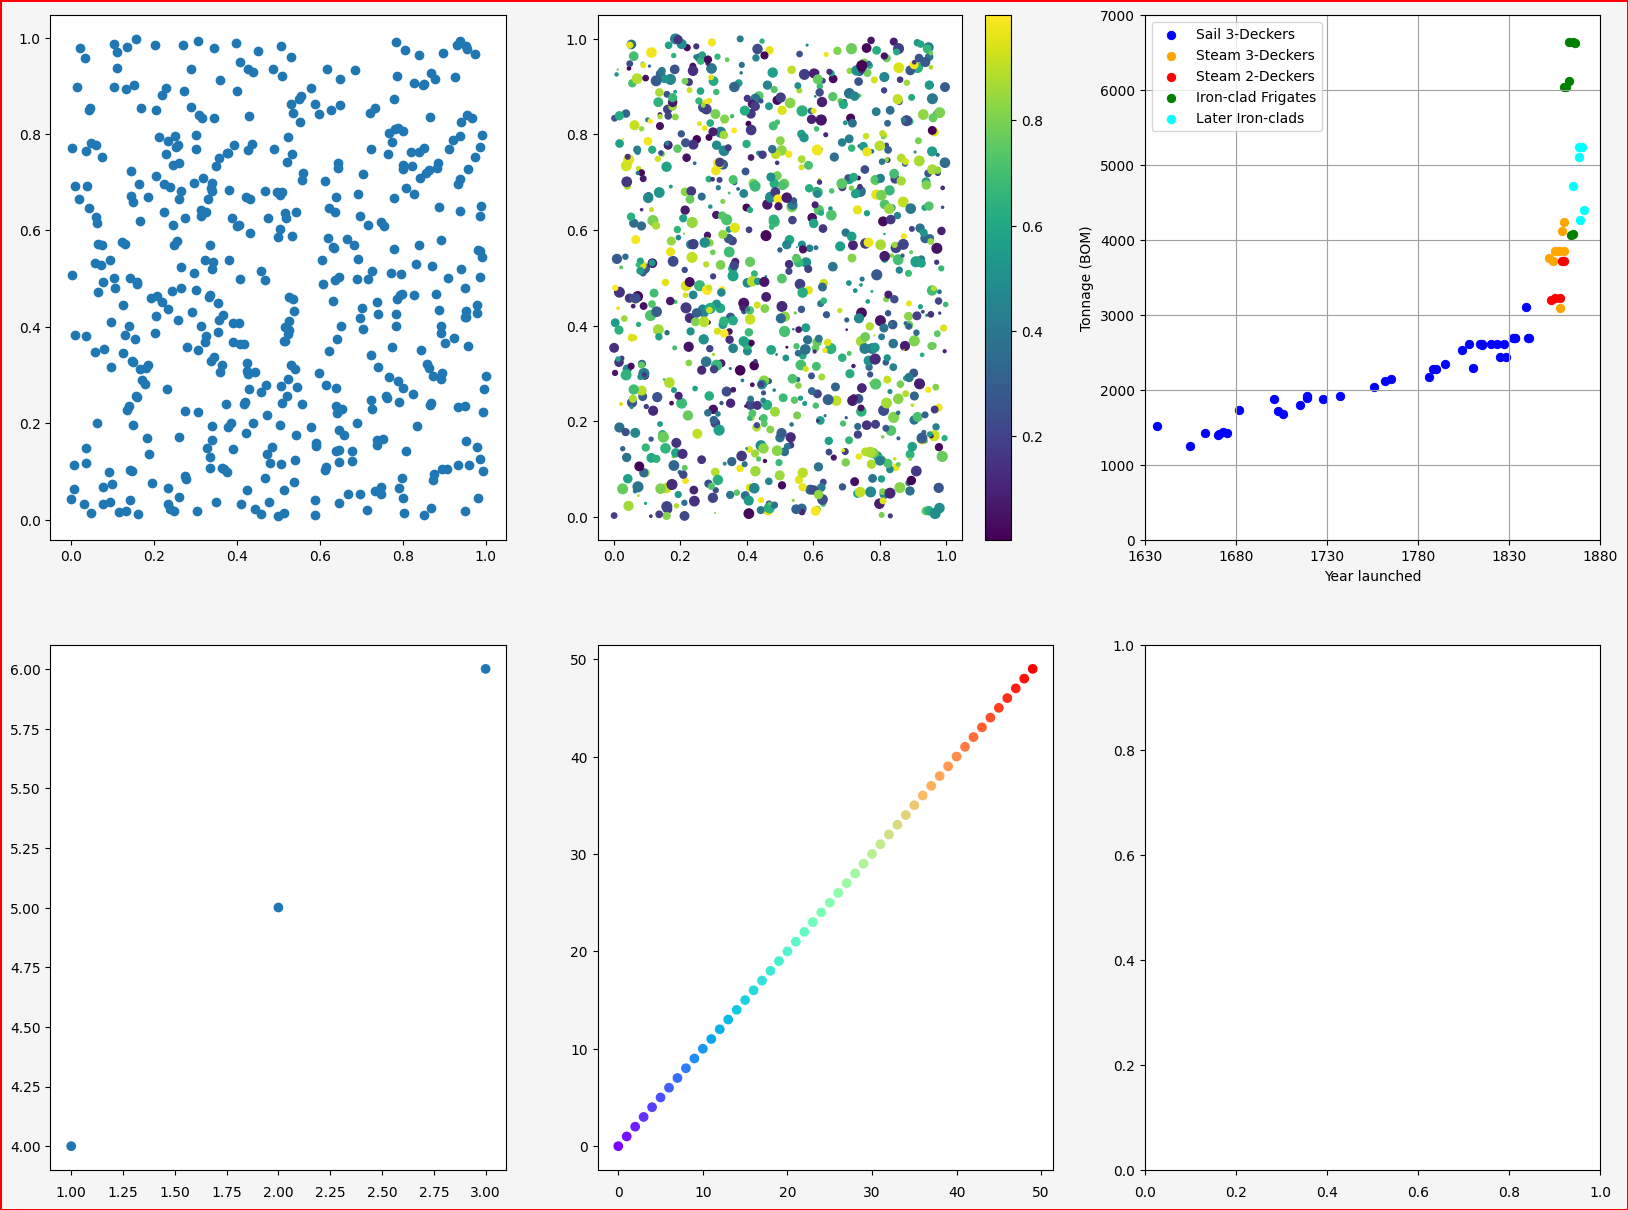

Write the Python code that produced this figure.
# scatter 集合

import sys
import numpy as np
import matplotlib.pyplot as plt
from numpy.random import rand

font_filename = 'C:/_git/vcs/_1.data/______test_files1/_font/msch.ttf'
#設定中文字型及負號正確顯示
#設定中文字型檔
plt.rcParams["font.sans-serif"] = "Microsoft JhengHei" # 將字體換成 Microsoft JhengHei
#設定負號
plt.rcParams["axes.unicode_minus"] = False # 讓負號可正常顯示

print('------------------------------------------------------------')	#60個

#          編號                  圖像大小[英吋]       解析度    背景色                      邊框顏色                      邊框有無
plt.figure(num = 'scatter 集合', figsize = (20, 15), dpi = 84, facecolor = "whitesmoke", edgecolor = "r", linewidth = 1, frameon = True)

#第一張圖
plt.subplot(231)

#散點圖
a = rand(500)
b = rand(500)
plt.scatter(a,b)

#plt.scatter(np.random.randn(100), np.random.randn(100))

#第二張圖
plt.subplot(232)

x = np.random.rand(1000)
y = np.random.rand(1000)
size = np.random.rand(1000) * 50
color = np.random.rand(1000)
plt.scatter(x, y, size, color)
plt.colorbar()

#第三張圖
plt.subplot(233)

from pylab import *

rc("xtick.major", pad=8)

data = """
   Sovereign of the Seas   90     1637   1,522                                             2,500             Sail Three-Decker                  Lavery        
   Naseby                  80     1655   1,258                                             2,100             Sail Three-Decker                  Lavery        
   Prince                 100     1670   1,403                                             2,300             Sail Three-Decker                  Lavery        
   Royal James            100     1671   1,416                                             2,300             Sail Three-Decker                  Lavery        
   Royal Charles          100     1673   1,443                                             2,400             Sail Three-Decker                  Lavery        
   Royal James            100     1675   1,422                                             2,400             Sail Three-Decker                  Lavery        
   Royal Prince            92     1663   1,432                                             2,400             Sail Three-Decker                  Lavery        
   Britannia              100     1682   1,739                                             2,900             Sail Three-Decker                  Lavery        
   Royal Sovereign        100     1701   1,883                                             3,100             Sail Three-Decker                  Lavery        
   Royal Anne             100     1703   1,722                                             2,900             Sail Three-Decker                  Lavery        
   London                 100     1706   1,685                                             2,800             Sail Three-Decker                  Lavery        
   Royal George           100     1715   1,801                                             3,000             Sail Three-Decker                  Lavery        
   Britannia              100     1719   1,895                                             3,100             Sail Three-Decker                  Lavery        
   Royal William          100     1719   1,918                                             3,200             Sail Three-Decker                  Lavery        
   Royal Sovereign        100     1728   1,883                                             3,100             Sail Three-Decker                  Lavery        
   Victory                100     1737   1,921                                             3,200             Sail Three-Decker                  Lavery        
   Royal George           100     1756   2,047                                             3,400             Sail Three-Decker                  Lavery        
   Britannia              100     1762   2,116                                             3,500             Sail Three-Decker                  Lavery        
   Victory                100     1765   2,142                                             3,600             Sail Three-Decker                  Lavery        
   Royal Sovereign        100     1786   2,175                                             3,600             Sail Three-Decker                  Lavery        
   Royal George           100     1788   2,286                                             3,800             Sail Three-Decker                  Lavery        
   Caledonia              120     1808   2,616                                             4,300             Sail Three-Decker                  Lavery        
   Ville de Paris         110     1795   2,351                                             3,900             Sail Three-Decker                  Lavery        
   Hibernia               110     1804   2,530                                             4,200             Sail Three-Decker                  Lavery        
   Queen Charlotte        100     1790   2,286                                             3,800             Sail Three-Decker                  Lavery        
   Nelson                 120     1814   2,617                                             4,300             Sail Three-Decker                  Lavery        
   St Vincent             120     1815   2,601                                             4,300             Sail Three-Decker                  Lavery        
   Howe                   120     1815   2,619                                             4,300             Sail Three-Decker                  Lavery        
   Britannia              120     1820   2,616                                             4,300             Sail Three-Decker                  Lavery        
   Prince Regent          120     1823   2,613                                             4,300             Sail Three-Decker                  Lavery        
   Queen Charlotte        104     1810   2,289                                             3,800             Sail Three-Decker                  Lavery        
   Princess Charlotte     104     1825   2,443                                             4,100             Sail Three-Decker                  Lavery        
   Royal Adelaide         104     1828   2,446                                             4,100             Sail Three-Decker                  Lavery        
   Royal George           120     1827   2,616                                             4,300             Sail Three-Decker                  Lavery        
   Neptune                120     1832   2,694                                             4,500             Sail Three-Decker                  Lavery        
   Royal William          120     1833   2,694                                             4,500             Sail Three-Decker                  Lavery        
   Waterloo               120     1833   2,694                                             4,500             Sail Three-Decker                  Lavery        
   St George              120     1840   2,694                                             4,500             Sail Three-Decker                  Lavery        
   Trafalgar              120     1841   2,694                                             4,500             Sail Three-Decker                  Lavery        
   Queen                  110     1839   3,104                                             5,100             Sail Three-Decker                  Lavery        
   Duke of Wellington     131     1852   3,759                                5,829        5,829 Steam Three-Decker (conversion from sail)      Lambert       
   Marlborough            131     1855   3,853                                6,065        6,065 Steam Three-Decker (conversion from sail)      Lambert       
   Royal Sovereign        131     1857   3,853                                6,065        6,065 Steam Three-Decker (conversion from sail)      Lambert       
   Prince of Wales        131     1860   3,853                                6,065        6,065 Steam Three-Decker (conversion from sail)      Lambert       
   Royal Albert           121     1854   3,726                                5,572        5,572 Steam Three-Decker (conversion from sail)      Lambert       
   Windsor Castle         102     1858   3,099                                             5,100 Steam Three-Decker (conversion from sail)      Lambert       
   Victoria               121     1859   4,116                                6,959        6,959             Steam Three-Decker                 Lambert       
   Howe                   121     1860   4,236                                             7,000             Steam Three-Decker                 Lambert       
   Saint Jean d'Acre      101     1853   3,200                                5,499        5,499              Steam Two-Decker                  Lambert       
   Conqueror              101     1855   3,224                                5,720        5,720              Steam Two-Decker                  Lambert       
   Donegal                101     1858   3,224                                5,720        5,720              Steam Two-Decker                  Lambert       
   Duncan                 101     1859   3,715                                5,950        5,950              Steam Two-Decker                  Lambert       
   Gibraltar              101     1860   3,715                                5,950        5,950              Steam Two-Decker                  Lambert       
   Warrior                 40     1860   6,039                                9,180        9,180             Iron-Clad Frigate              Lyon & Winfield   
   Black Prince            40     1861   6,039                                9,180        9,180             Iron-Clad Frigate              Lyon & Winfield   
   Achilles                26     1863   6,121                                9,820        9,820             Iron-Clad Frigate              Lyon & Winfield   
   Minotaur                36     1863   6,643                               10,690       10,690             Iron-Clad Frigate              Lyon & Winfield   
   Agincourt               36     1865   6,638                               10,600       10,600             Iron-Clad Frigate              Lyon & Winfield   
   Northumberland          36     1866   6,631                               10,784       10,784             Iron-Clad Frigate              Lyon & Winfield   
   Lord Clyde              24     1864   4,067                                7,750        7,750    Centre-Battery Iron-Clad Frigate       Lyon & Winfield   
   Lord Warden             16     1865   4,080                                7,842        7,842    Centre-Battery Iron-Clad Frigate       Lyon & Winfield   
   Bellerophon             15     1865   4,720                                7,551        7,551          Centre-Battery Iron-Clad          Lyon & Winfield   
   Hercules                14     1868   5,234                                8,830        8,830          Centre-Battery Iron-Clad          Lyon & Winfield   
   Monarch                  7     1868   5,102                                8,322        8,322             Masted Turret Ship             Lyon & Winfield   
   Captain                  6     1869   4,272                                7,767        7,767             Masted Turret Ship             Lyon & Winfield   
   Sultan                  12     1870   5,234                                9,540        9,540          Centre-Battery Iron-Clad          Lyon & Winfield   
   Devastation              4     1871   4,407                                9,390        9,390            Mastless Turret Ship            Lyon & Winfield   
   Thunderer                4     1872                                        9,390        9,390            Mastless Turret Ship            Lyon & Winfield   
   Alexandra               12     1875                                        9,490        9,490          Centre-Battery Iron-Clad          Lyon & Winfield   
   Dreadnought              4     1875                                       10,820       10,820            Mastless Turret Ship            Lyon & Winfield   
   Temeraire                8     1876                                        8,571        8,571          Centre-Battery Iron-Clad          Lyon & Winfield   
   Inflexible               4     1876                                       11,880       11,880        Central Citadel Turret Ship         Lyon & Winfield   
"""

s2x, s2y, s3x, s3y, t3x, t3y, ix, iy, lx, ly = [], [], [], [], [], [], [], [], [], []

for l in data.splitlines():
    if len(l) < 5: 
        continue
    n = l[:26].strip()
    y = int(l[33:39])
    try:
        t = int(l[39:47].replace(',', ''))
    except: 
        continue
    if 'Steam Two-Decker' in l:
        s2x.append(y)
        s2y.append(t)
    elif 'Steam Three-Decker' in l:
        s3x.append(y)
        s3y.append(t)
    elif 'Sail Three-Decker' in l:
        t3x.append(y)
        t3y.append(t)
    elif 'igate' in l:
        ix.append(y)
        iy.append(t)
    else:
        lx.append(y)
        ly.append(t)

ll = .7
scatter(t3x, t3y, c='b', marker='o', lw=ll, label='Sail 3-Deckers')
scatter(s3x, s3y, c='orange', marker='o', lw=ll, label='Steam 3-Deckers')
scatter(s2x, s2y, c='r', marker='o', lw=ll, label='Steam 2-Deckers')
scatter(ix, iy, c='g', marker='o', lw=ll, label='Iron-clad Frigates')
scatter(lx, ly, c='cyan', marker='o', lw=ll, label='Later Iron-clads')

legend(loc="upper left")
ylim(0, 7000)
xlim(1630, 1875)
xticks(range(1630, 1930, 50))
xlabel("Year launched")
ylabel("Tonnage (BOM)")
grid(True, ls='-', c='#a0a0a0')

#第四張圖
plt.subplot(234)

#Hyperlinks
import numpy as np
import matplotlib.pyplot as plt

s = plt.scatter([1, 2, 3], [4, 5, 6])
s.set_urls(['https://www.bbc.com/news', 'https://www.google.com/', None])

#第五張圖
plt.subplot(235)

'''
xpt = np.linspace(0, 5, 50)                            # 建立含500個元素的陣列
ypt = 1 - 0.5*np.abs(xpt-2)                             # y陣列的變化
plt.scatter(xpt, ypt, s=50, c=ypt, cmap='hsv')          # 色彩隨y軸值變化


xpt = np.linspace(0, 5, 500)                            # 建立含500個元素的陣列
ypt = 1 - 0.5*np.abs(xpt-2)                             # y陣列的變化
plt.scatter(xpt, ypt, s=50, c=xpt, cmap='hsv')          # 色彩隨x軸值變化
'''

x = np.arange(50)
y = x
t = x
plt.scatter(x, y, c=t, cmap='rainbow')


#第六張圖
plt.subplot(236)


plt.show()

sys.exit()

print('------------------------------------------------------------')	#60個

#          編號                          圖像大小[英吋]       解析度    背景色                      邊框顏色                      邊框有無
plt.figure(num = 'scatter 集合', figsize = (20, 15), dpi = 84, facecolor = "whitesmoke", edgecolor = "r", linewidth = 1, frameon = True)

#第一張圖
plt.subplot(231)

X = np.random.randn(300)
Y = np.random.randn(300)
plt.scatter(X, Y)

#第二張圖
plt.subplot(232)

x = np.random.rand(1000)
y = np.random.rand(1000)
plt.scatter(x, y, c=y, cmap='hsv')  # 色彩依 y 軸值變化
plt.colorbar()

#第三張圖
plt.subplot(233)

POINTS = 10
#由平均 0, 標準差 1 的分布中取 20 個數
#np.random.randn(20)

#試取 100 個, 算平均、標準差

x = np.arange(POINTS)
g = np.random.randn(POINTS)
g.mean()
g.std()

#不同的平均值和標準差
#比如我們想要平均值變成 70, 標準差 10 怎麼做呢?
#g2 = g*10 + 70

print(g)
#g.sort()
print(g)

plt.scatter(x, g, c = 'blue', marker = '.')



#第四張圖
plt.subplot(234)

plt.xlim(-3, 3)
plt.ylim(-3, 3)
x1 = np.random.normal(0, 1, 1024)
y1 = np.random.normal(0, 1, 1024)
plt.scatter(x1, y1, alpha=0.3)


#第五張圖
plt.subplot(235)

minutes = [45, 34, 56, 77, 90, 90, 90, 34, 45, 44, 80, 15, 10, 12]
scores =  [90, 80, 100, 65, 5, 30, 55, 100, 90, 80, 60, 5, 0, 10]
plt.xlabel('解題時間')
plt.ylabel('分數')
plt.scatter(minutes, scores)

#第六張圖
plt.subplot(236)

import random

def loc(index):
    ''' 處理座標的移動 '''
    x_mov = random.choice([-3,-2,-1,1,2,3])     # 隨機x軸移動值
    xloc = x[index-1] + x_mov                   # 計算x軸新位置
    y_mov = random.choice([-5,-3,-1,1,3,5])     # 隨機y軸移動值
    yloc = y[index-1] + y_mov                   # 計算y軸新位置
    x.append(xloc)                              # x軸新位置加入串列
    y.append(yloc)                              # y軸新位置加入串列
    
num = 10000                                     # 設定隨機點的數量
x = [0]                                         # 設定第一次執行x座標
y = [0]                                         # 設定第一次執行y座標

for i in range(1, num):                     # 建立點的座標
    loc(i)
t = x                                       # 色彩隨x軸變化
plt.scatter(x, y, s=2, c=t, cmap='brg')
#plt.axis('off')


plt.show()

print('------------------------------------------------------------')	#60個



#          編號                          圖像大小[英吋]       解析度    背景色                      邊框顏色                      邊框有無
plt.figure(num = 'scatter 集合 雜訊', figsize = (20, 15), dpi = 84, facecolor = "whitesmoke", edgecolor = "r", linewidth = 1, frameon = True)

#第一張圖
plt.subplot(231)

import numpy as np
import matplotlib.pyplot as plt
import pandas as pd

# y = 1.2x + 0.8
x = np.linspace(0, 5, 50)
y = 1.2*x + 0.8
y = 1.2*x + 0.8 + 0.3*np.random.randn(50)   #加上noise

plt.scatter(x,y)
plt.plot(x, 1.2*x + 0.8, 'r')


#第二張圖
plt.subplot(232)

x = np.linspace(0, 10, 200)
y1 = np.sin(x)
y2 = np.sin(x) + 0.3*np.random.randn(200)

plt.plot(x, y1, 'r')

plt.scatter(x, y2)


#第三張圖
plt.subplot(233)


#曲線資料加入雜訊
x = np.linspace(-5,5,51)
y = np.sin(x)
yn = y + np.random.rand(1, len(y))*1.5

plt.scatter(x,yn,c='blue',marker = '.')
plt.plot(x,y+0.75,'r')



#第四張圖
plt.subplot(234)



#第五張圖
plt.subplot(235)


#第六張圖
plt.subplot(236)



plt.show()

print('------------------------------------------------------------')	#60個

